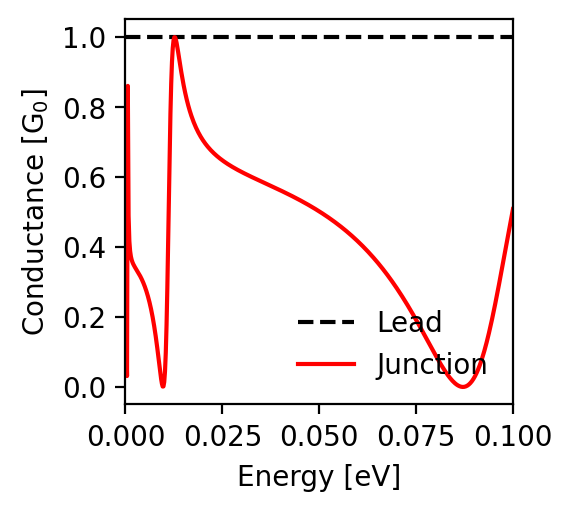

The file beside this chart, header and first rows:
energy; conductance_lead; conductance_junction
-0.1; 1.0; 0.508
-0.0998; 1.0; 0.497
-0.0996; 1.0; 0.485
-0.0994; 1.0; 0.473
-0.0992; 1.0; 0.461
-0.099; 1.0; 0.449
-0.0988; 1.0; 0.437
-0.0986; 1.0; 0.425
-0.0984; 1.0; 0.413
-0.0982; 1.0; 0.401
-0.098; 1.0; 0.389
-0.0978; 1.0; 0.377
-0.0976; 1.0; 0.365
-0.0974; 1.0; 0.353
-0.0972; 1.0; 0.341
-0.097; 1.0; 0.329
-0.0968; 1.0; 0.317
-0.0966; 1.0; 0.305
-0.0964; 1.0; 0.293
-0.0962; 1.0; 0.282
-0.096; 1.0; 0.27
-0.0958; 1.0; 0.259
-0.0956; 1.0; 0.248
-0.0954; 1.0; 0.236
-0.0952; 1.0; 0.225
-0.095; 1.0; 0.215
-0.0948; 1.0; 0.204
-0.0946; 1.0; 0.194
-0.0944; 1.0; 0.184
-0.0942; 1.0; 0.174
-0.094; 1.0; 0.164
-0.0938; 1.0; 0.154
-0.0936; 1.0; 0.145
-0.0934; 1.0; 0.136
-0.0932; 1.0; 0.127
-0.093; 1.0; 0.119
-0.0928; 1.0; 0.111
-0.0926; 1.0; 0.103
-0.0924; 1.0; 0.095
-0.0922; 1.0; 0.088
-0.092; 1.0; 0.081
-0.0918; 1.0; 0.074
-0.0916; 1.0; 0.067
-0.0914; 1.0; 0.061
-0.0912; 1.0; 0.055
-0.091; 1.0; 0.05
-0.0908; 1.0; 0.045
-0.0906; 1.0; 0.04
-0.0904; 1.0; 0.035
-0.0902; 1.0; 0.031
-0.09; 1.0; 0.027
-0.0898; 1.0; 0.023
-0.0896; 1.0; 0.02
-0.0894; 1.0; 0.016
-0.0892; 1.0; 0.014
-0.089; 1.0; 0.011
-0.0888; 1.0; 0.009
-0.0886; 1.0; 0.007
-0.0884; 1.0; 0.005
-0.0882; 1.0; 0.004
... 941 more rows
